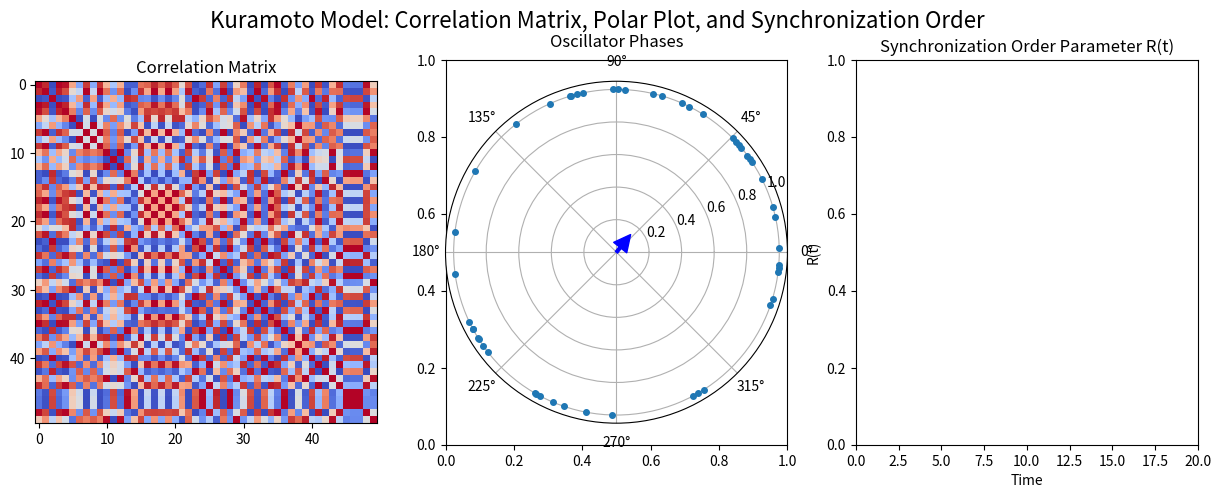

Write the Python code that produced this figure.
import numpy as np
import matplotlib.pyplot as plt
from matplotlib.animation import FuncAnimation

# Kuramoto model parameters
N = 50  # Number of oscillators
K = 1.75  # Coupling constant
dt = 0.05  # Time step
T = 20  # Total time for simulation
steps = int(T / dt)

# Natural frequencies with a narrow distribution for better synchronization
np.random.seed(0)
omega = 2 * np.pi * (np.random.normal(0, 0.1, N))  # Narrower frequency distribution

# Initialize phases randomly
theta = 2 * np.pi * np.random.rand(N)

# Function to update the phases based on the Kuramoto model
def kuramoto_step(theta, omega, K, dt):
    dtheta = omega + (K / N) * np.sum(np.sin(theta - theta[:, None]), axis=1)
    return theta + dtheta * dt

# Function to compute the synchronization order parameter R(t) as a complex number
def compute_order_parameter(theta):
    return np.sum(np.exp(1j * theta)) / N

# Set up the figure and axes
fig, (ax1, ax2, ax3) = plt.subplots(1, 3, figsize=(15, 5))
fig.suptitle("Kuramoto Model: Correlation Matrix, Polar Plot, and Synchronization Order", fontsize=16)

# Correlation matrix plot
corr_matrix_plot = ax1.imshow(np.zeros((N, N)), vmin=-1, vmax=1, cmap='coolwarm')
ax1.set_title("Correlation Matrix")

# Polar plot setup
ax2 = plt.subplot(132, projection='polar')
ax2.set_title("Oscillator Phases")
points, = ax2.plot([], [], 'o', markersize=4)

# Arrow annotation for the synchronization order parameter R(t)
arrow = ax2.annotate('', xy=(0, 0), xytext=(0, 0),
                     arrowprops=dict(facecolor='blue', edgecolor='blue', shrink=0, width=2))

# Line to trace the trajectory of R(t) in polar plot
R_trail, = ax2.plot([], [], color='blue', lw=1)

# Line plot for the synchronization order parameter R(t)
ax3.set_xlim(0, T)
ax3.set_ylim(0, 1)
ax3.set_title("Synchronization Order Parameter R(t)")
ax3.set_xlabel("Time")
ax3.set_ylabel("R(t)")
order_parameter_line, = ax3.plot([], [], lw=2)

# Initialize arrays to store R(t) over time
time_data = np.linspace(0, T, steps)
R_data = np.zeros(steps)
R_trail_data = np.zeros((steps, 2))  # Stores trail of R(t) for the polar plot

# Animation update function
def update(frame):
    global theta
    
    # Update the phases using the Kuramoto step
    theta = kuramoto_step(theta, omega, K, dt)

    # Update the correlation matrix
    corr_matrix = np.cos(theta[:, None] - theta)
    corr_matrix_plot.set_array(corr_matrix)

    # Update the polar plot
    points.set_data(theta, np.ones(N))
    
    # Update R(t) as a complex number and get its magnitude and phase
    R_complex = compute_order_parameter(theta)
    R_magnitude = np.abs(R_complex)
    R_phase = np.angle(R_complex)

    # Update the arrow to represent R(t)
    arrow.xy = (R_phase, R_magnitude)  # Arrow points to the current R vector
    arrow.xytext = (0, 0)  # Start at the center
    
    # Update the R(t) trail
    R_trail_data[frame] = (R_phase, R_magnitude)
    R_trail.set_data(R_trail_data[:frame+1, 0], R_trail_data[:frame+1, 1])
    
    # Update the order parameter plot
    R_data[frame] = R_magnitude
    order_parameter_line.set_data(time_data[:frame+1], R_data[:frame+1])
    
    return corr_matrix_plot, points, order_parameter_line, arrow, R_trail

# Create animation
ani = FuncAnimation(fig, update, frames=steps, interval=50, blit=True)

# Show the animation
plt.show()
